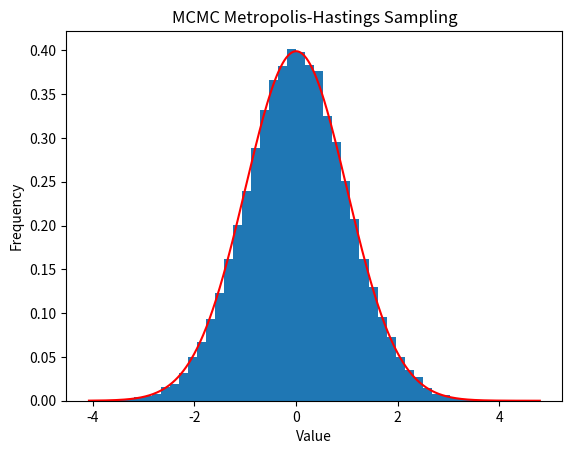

The matplotlib source for this figure:
import numpy as np
import matplotlib.pyplot as plt

def gaussian(x, mean, variance):
    """ Gaussian distribution formula """
    return (1 / np.sqrt(2 * np.pi * variance)) * np.exp(-(x - mean)**2 / (2 * variance))

def metropolis_hastings(target_mean, target_variance, proposal_width, n_samples):
    samples = []
    current = np.random.randn()  # Start from a random point

    for i in range(n_samples):
        proposal = np.random.normal(current, proposal_width)  # Propose a new point

        # Calculate acceptance probability
        accept_prob = min(1, gaussian(proposal, target_mean, target_variance) / 
                             gaussian(current, target_mean, target_variance))

        # Accept or reject the proposal
        if np.random.rand() < accept_prob:
            current = proposal

        samples.append(current)

    return samples

# Parameters for the target distribution
target_mean = 0
target_variance = 1

# Number of samples to draw
n_samples = 100000

# Width of the proposal distribution
proposal_width = 1

# Run the Metropolis-Hastings algorithm
samples = metropolis_hastings(target_mean, target_variance, proposal_width, n_samples)

# Plot the results
plt.hist(samples, bins=50, density=True)
# Add the actual Gaussian distribution for comparison
x_values = np.linspace(min(samples), max(samples), 1000)
plt.plot(x_values, gaussian(x_values, target_mean, target_variance), 'r', label='Actual Distribution')
plt.title('MCMC Metropolis-Hastings Sampling')
plt.xlabel('Value')
plt.ylabel('Frequency')
plt.show()
